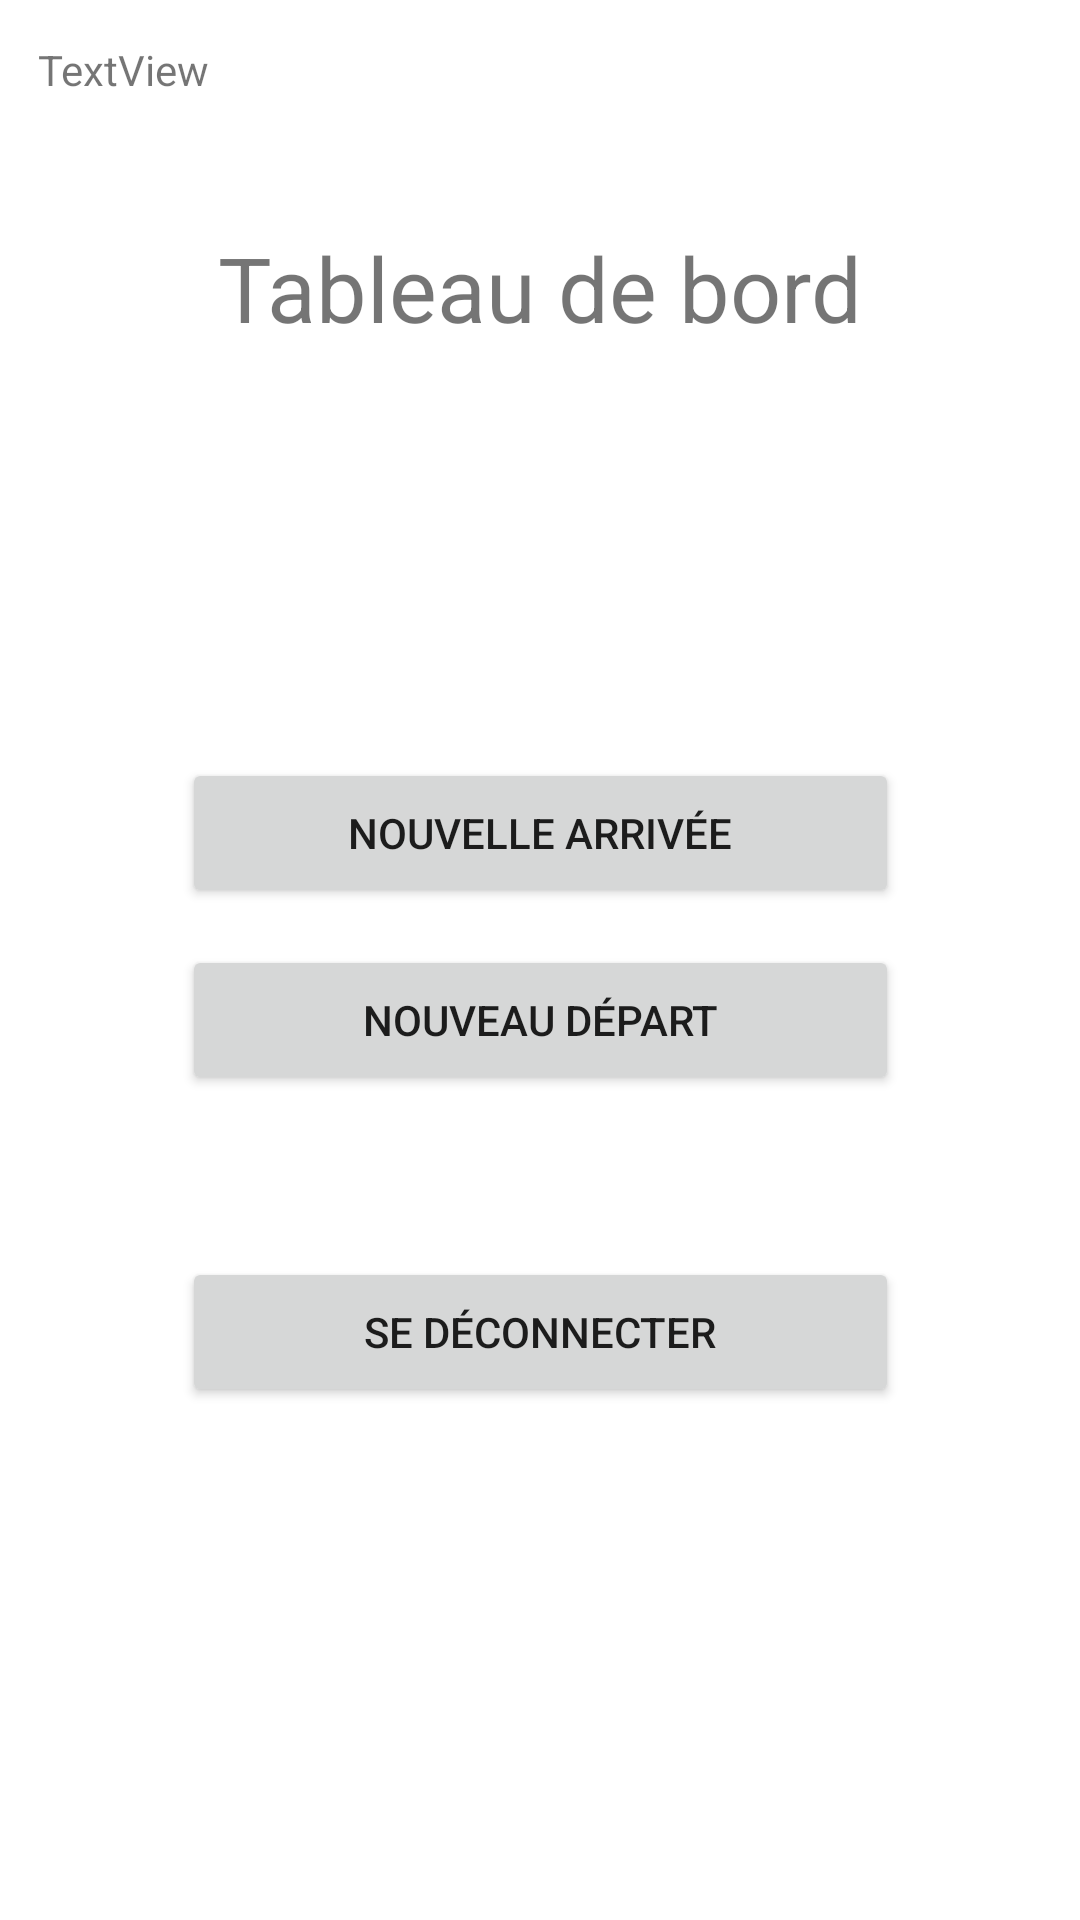

Layout XML and referenced resources for this Android screen:
<!-- AndroidManifest.xml: application theme Theme.ApplicationIntervention -->
<!-- res/layout/activity_tableaudebord.xml -->
<?xml version="1.0" encoding="utf-8"?>
<androidx.constraintlayout.widget.ConstraintLayout xmlns:android="http://schemas.android.com/apk/res/android"
    xmlns:app="http://schemas.android.com/apk/res-auto"
    xmlns:tools="http://schemas.android.com/tools"
    android:layout_width="match_parent"
    android:layout_height="match_parent"
    tools:context=".tableaudebord">
    <androidx.constraintlayout.widget.ConstraintLayout
        android:layout_width="match_parent"
        android:layout_height="match_parent"
        tools:layout_editor_absoluteX="0dp"
        tools:layout_editor_absoluteY="-16dp">

        <Button
            android:id="@+id/BTN_DECONECTER"
            android:layout_width="239dp"
            android:layout_height="50dp"
            android:text="Se déconnecter"
            app:layout_constraintBottom_toBottomOf="parent"
            app:layout_constraintEnd_toEndOf="parent"
            app:layout_constraintStart_toStartOf="parent"
            app:layout_constraintTop_toTopOf="parent"
            app:layout_constraintVertical_bias="0.71" />

        <Button
            android:id="@+id/BTN_ARRIVE"
            android:layout_width="239dp"
            android:layout_height="50dp"
            android:text="Nouvelle arrivée"
            app:layout_constraintBottom_toBottomOf="parent"
            app:layout_constraintEnd_toEndOf="parent"
            app:layout_constraintStart_toStartOf="parent"
            app:layout_constraintTop_toTopOf="parent"
            app:layout_constraintVertical_bias="0.428" />

        <Button
            android:id="@+id/BTN_DEPART"
            android:layout_width="239dp"
            android:layout_height="50dp"
            android:text="Nouveau départ"
            app:layout_constraintBottom_toBottomOf="parent"
            app:layout_constraintEnd_toEndOf="parent"
            app:layout_constraintStart_toStartOf="parent"
            app:layout_constraintTop_toTopOf="parent"
            app:layout_constraintVertical_bias="0.534" />

        <TextView
            android:id="@+id/textView4"
            android:layout_width="263dp"
            android:layout_height="66dp"
            android:text="Tableau de bord"
            android:textAlignment="center"
            android:textSize="30sp"
            app:layout_constraintBottom_toBottomOf="parent"
            app:layout_constraintEnd_toEndOf="parent"
            app:layout_constraintStart_toStartOf="parent"
            app:layout_constraintTop_toTopOf="parent"
            app:layout_constraintVertical_bias="0.132" />

        <TextView
            android:id="@+id/LBL_SOCIETE"
            android:layout_width="wrap_content"
            android:layout_height="wrap_content"
            android:text="TextView"
            app:layout_constraintBottom_toBottomOf="parent"
            app:layout_constraintEnd_toEndOf="parent"
            app:layout_constraintHorizontal_bias="0.042"
            app:layout_constraintStart_toStartOf="parent"
            app:layout_constraintTop_toTopOf="parent"
            app:layout_constraintVertical_bias="0.022" />
    </androidx.constraintlayout.widget.ConstraintLayout>
</androidx.constraintlayout.widget.ConstraintLayout>
<!-- resources referenced by this layout -->
<resources>
  <style name="Theme.ApplicationIntervention" parent="Theme.MaterialComponents.DayNight.DarkActionBar">
          
          <item name="colorPrimary">@color/purple_500</item>
          <item name="colorPrimaryVariant">@color/purple_700</item>
          <item name="colorOnPrimary">@color/white</item>
          
          <item name="colorSecondary">@color/teal_200</item>
          <item name="colorSecondaryVariant">@color/teal_700</item>
          <item name="colorOnSecondary">@color/black</item>
          
          <item name="android:statusBarColor" tools:targetApi="l">?attr/colorPrimaryVariant</item>
          
      </style>
  <!-- not gathered from this repository: default colours our renderer supplied (Android Studio template values) -->
  <color name="purple_500">#FF6200EE</color>
  <color name="purple_700">#FF3700B3</color>
  <color name="teal_200">#FF03DAC5</color>
  <color name="teal_700">#FF018786</color>
  <color name="black">#FF000000</color>
  <color name="white">#FFFFFFFF</color>
</resources>
